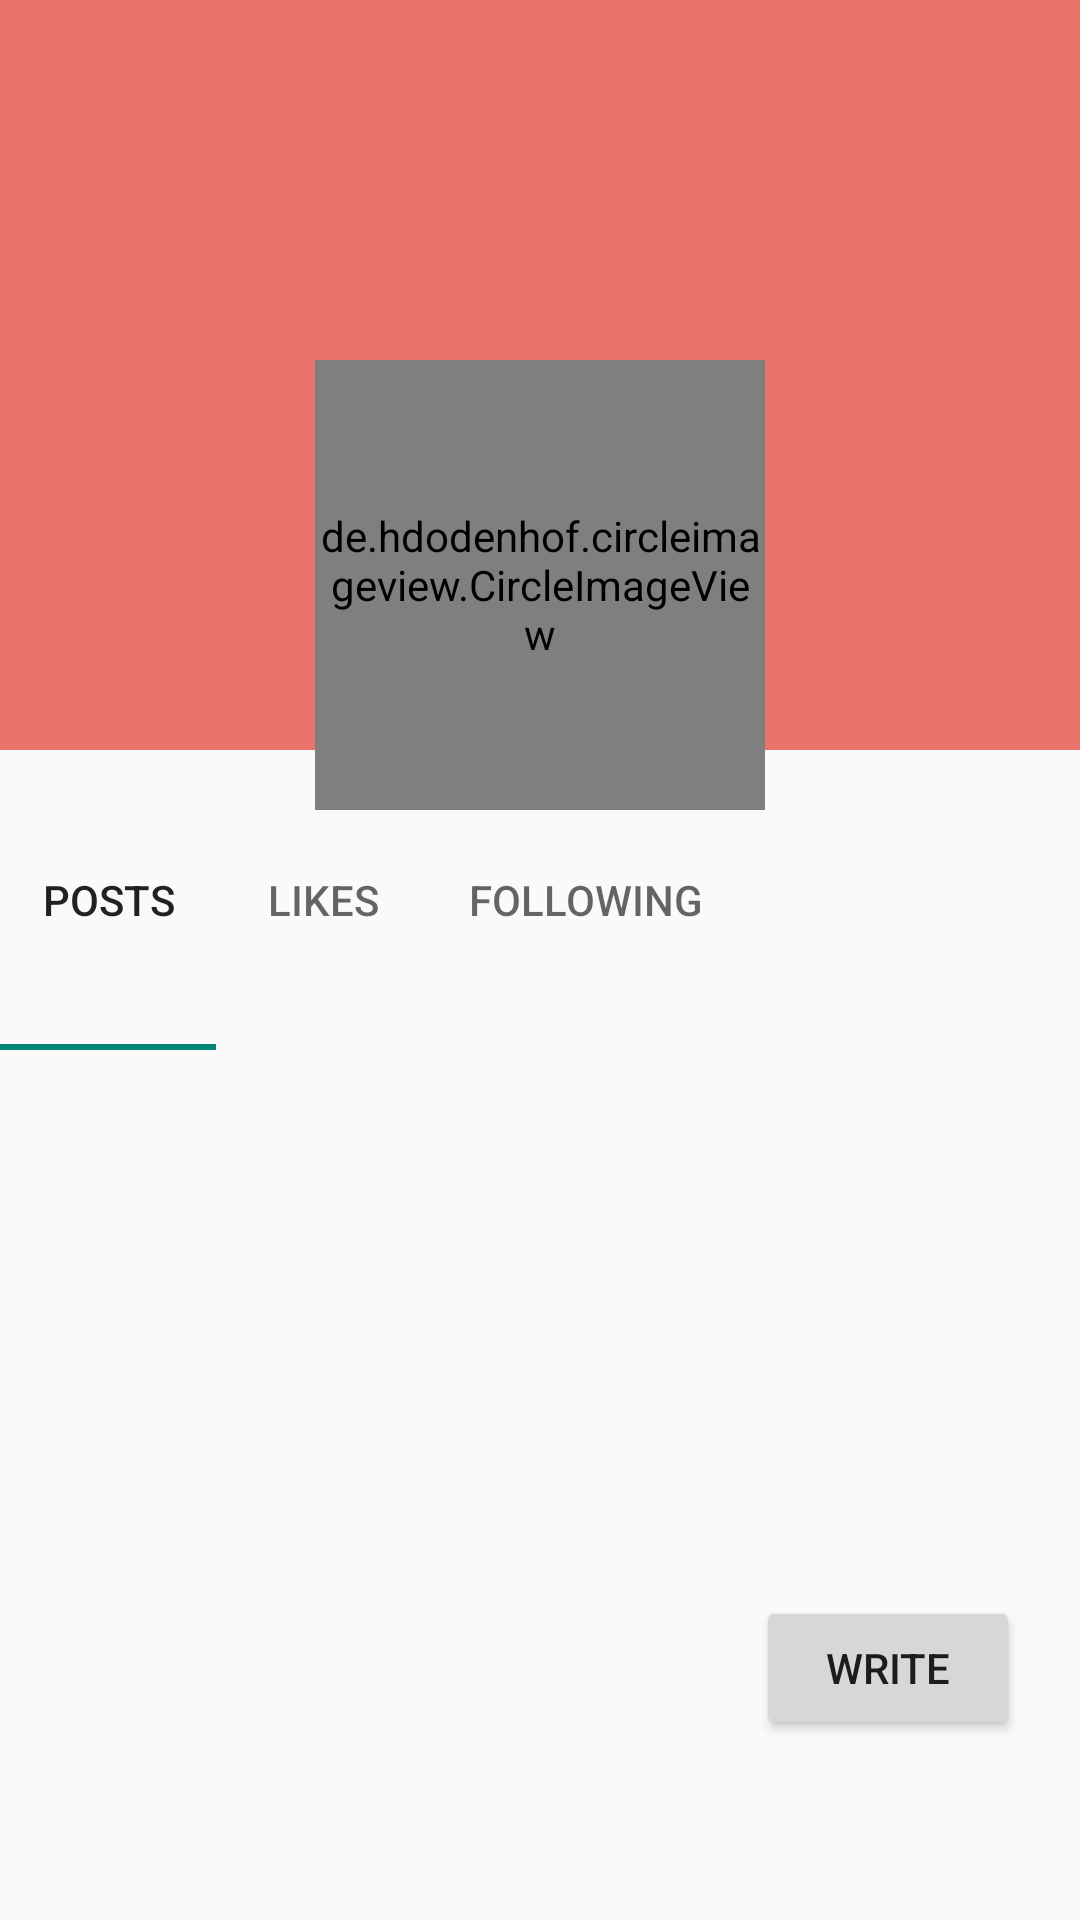

Here is an Android app screen rendered from its layout file. Give the layout XML and the strings, colors and styles it references.
<!-- AndroidManifest.xml: application theme Theme.tumblr4u -->
<!-- res/layout/fragment_profile.xml -->
<?xml version="1.0" encoding="utf-8"?>
<RelativeLayout xmlns:android="http://schemas.android.com/apk/res/android"
    xmlns:app="http://schemas.android.com/apk/res-auto"
    xmlns:tools="http://schemas.android.com/tools"
    android:layout_width="match_parent"
    android:layout_height="match_parent"
    android:clipChildren="false"
    tools:context=".Fragments.ProfileFragment">

    <RelativeLayout
        android:id="@+id/profile_actionBar"
        android:layout_alignParentTop="true"
        android:layout_centerHorizontal="true"
        android:layout_width="match_parent"
        android:layout_height="250dp"
        android:clipChildren="false"
        android:background="@color/profile_color">

        <de.hdodenhof.circleimageview.CircleImageView
            android:id="@+id/profile_image"
            android:layout_width="150dp"
            android:layout_height="150dp"
            android:layout_alignParentBottom="true"
            android:layout_centerHorizontal="true"
            android:translationY="20dp"
            android:src="@drawable/tumblr_profile_icon"
            app:civ_border_color="@color/tumblr_white"
            app:civ_border_width="5dp" />

    </RelativeLayout>

    <com.google.android.material.tabs.TabLayout
        android:id="@+id/profile_tablayout"
        android:layout_width="match_parent"
        android:layout_height="100dp"
        android:layout_below="@id/profile_actionBar"
        app:tabMode="scrollable">

        <com.google.android.material.tabs.TabItem
            android:layout_width="wrap_content"
            android:layout_height="match_parent"
            android:text="Posts"/>
        <com.google.android.material.tabs.TabItem
            android:layout_width="wrap_content"
            android:layout_height="match_parent"
            android:text="Likes"/>
        <com.google.android.material.tabs.TabItem
            android:layout_width="wrap_content"
            android:layout_height="match_parent"
            android:text="Following"/>

    </com.google.android.material.tabs.TabLayout>

    <androidx.viewpager2.widget.ViewPager2
        android:id="@+id/profile_view_pager"
        android:layout_width="match_parent"
        android:layout_height="match_parent"
        android:layout_below="@id/profile_tablayout"/>

    <Button
        android:id="@+id/write_post_button_profile_fragment"
        android:layout_width="wrap_content"
        android:layout_height="wrap_content"
        android:layout_alignParentEnd="true"
        android:layout_alignParentBottom="true"
        android:layout_marginEnd="20dp"
        android:layout_marginBottom="60dp"
        android:text="Write" />
</RelativeLayout>
<!-- resources referenced by this layout -->
<resources>
  <color name="profile_color">#EA736B</color>
  <color name="tumblr_white">#ffffff</color>
  <!-- drawable tumblr_profile_icon: png bitmap (drawable, 19122 bytes) -->
  <style name="Theme.tumblr4u" parent="Theme.AppCompat.DayNight.NoActionBar">
          
          <item name="colorPrimary">@color/tumblr_blue</item>
          <item name="colorPrimaryVariant">@color/tumblr_blue</item>
          <item name="colorOnPrimary">@color/tumblr_blue</item>
          
          <item name="colorSecondary">@color/teal_200</item>
          <item name="colorSecondaryVariant">@color/teal_700</item>
          <item name="colorOnSecondary">@color/black</item>
          
          <item name="android:statusBarColor" tools:targetApi="l">?attr/colorPrimaryVariant</item>
          
      </style>
  <color name="tumblr_blue">#000033</color>
  <color name="teal_200">#FF03DAC5</color>
  <color name="teal_700">#FF018786</color>
  <color name="black">#FF000000</color>
</resources>
